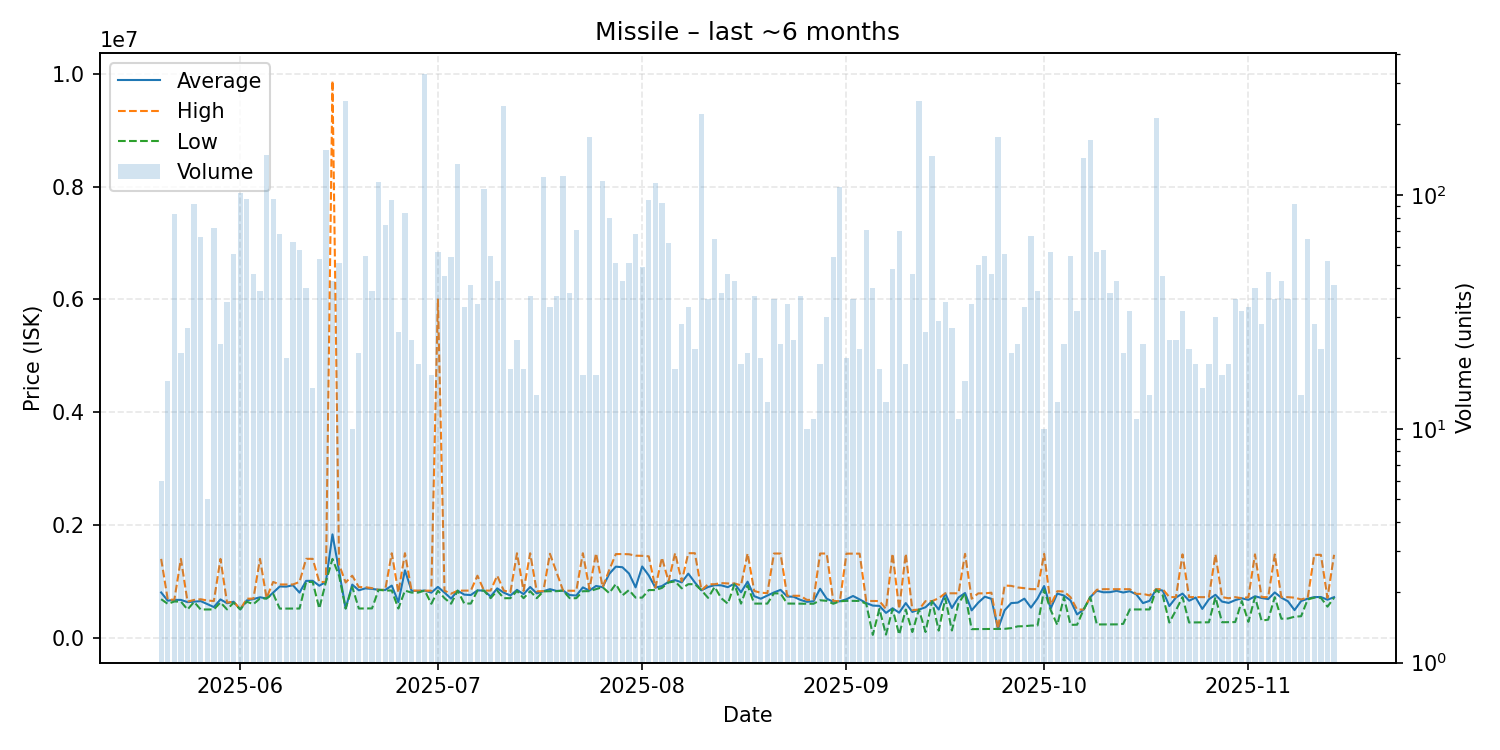

Source data for this figure (header and first rows):
date, average, highest, lowest, order_count, volume
2025-05-20, 802300, 1398000, 683400, 6, 6
2025-05-21, 656781, 678100, 600000, 10, 16
2025-05-22, 670393, 671800, 641900, 23, 83
2025-05-23, 670348, 1398000, 640100, 21, 21
2025-05-24, 631278, 640050, 500100, 20, 27
2025-05-25, 639021, 670000, 635000, 25, 91
2025-05-26, 648933, 682000, 500100, 21, 66
2025-05-27, 596040, 660000, 500100, 4, 5
2025-05-28, 543719, 649900, 501300, 27, 72
2025-05-29, 678887, 1398000, 625000, 15, 23
2025-05-30, 611097, 621800, 501900, 22, 35
2025-05-31, 638073, 640000, 621000, 25, 56
2025-06-01, 501800, 501800, 501800, 15, 102
2025-06-02, 663001, 691900, 638700, 30, 96
2025-06-03, 684641, 693200, 594250, 15, 46
2025-06-04, 716821, 1398000, 695000, 15, 39
2025-06-05, 696000, 704850, 696000, 26, 148
2025-06-06, 799976, 989000, 778900, 18, 96
2025-06-07, 908671, 944000, 516000, 28, 68
2025-06-08, 905585, 944800, 516200, 17, 20
2025-06-09, 930587, 944200, 516700, 20, 63
2025-06-10, 799245, 988800, 517200, 20, 58
2025-06-11, 1007925, 1399000, 989000, 16, 40
2025-06-12, 1009067, 1399000, 989000, 11, 15
2025-06-13, 921845, 987700, 517100, 25, 53
2025-06-14, 989200, 989200, 989200, 28, 155
2025-06-15, 1832437, 9880000, 1398000, 21, 43
2025-06-16, 1183510, 1298000, 1100000, 9, 51
2025-06-17, 518100, 979300, 517400, 29, 253
2025-06-18, 941530, 1100000, 899800, 9, 10
2025-06-19, 840705, 897900, 517700, 12, 21
2025-06-20, 875382, 895900, 518600, 28, 55
2025-06-21, 866074, 878600, 519400, 24, 39
2025-06-22, 848900, 848900, 848900, 19, 113
2025-06-23, 846065, 848800, 836700, 21, 74
2025-06-24, 924217, 1498000, 836600, 24, 95
2025-06-25, 630392, 799900, 517100, 13, 26
2025-06-26, 1195469, 1499000, 835800, 16, 84
2025-06-27, 832654, 835650, 800000, 20, 24
2025-06-28, 828168, 835700, 800000, 8, 19
2025-06-29, 835700, 835700, 835700, 27, 328
2025-06-30, 798676, 834000, 601300, 14, 17
2025-07-01, 901186, 6000000, 833900, 22, 57
2025-07-02, 800073, 833900, 701150, 21, 45
2025-07-03, 693357, 780000, 602500, 18, 54
2025-07-04, 834000, 834000, 834000, 29, 135
2025-07-05, 763952, 835500, 605800, 21, 33
2025-07-06, 756873, 835600, 605950, 26, 41
2025-07-07, 839344, 1100000, 835300, 26, 34
2025-07-08, 835300, 835300, 835300, 19, 106
2025-07-09, 729667, 835000, 700300, 11, 55
2025-07-10, 874853, 1100000, 834800, 19, 43
2025-07-11, 799500, 834800, 700600, 23, 241
2025-07-12, 747861, 806800, 700700, 11, 18
2025-07-13, 848575, 1498500, 829850, 22, 24
2025-07-14, 772461, 829900, 700800, 12, 18
2025-07-15, 899192, 1498000, 825000, 21, 37
2025-07-16, 786443, 823900, 700800, 14, 14
2025-07-17, 823800, 825000, 821000, 24, 119
2025-07-18, 861188, 1489000, 824850, 25, 33
... 119 more rows
